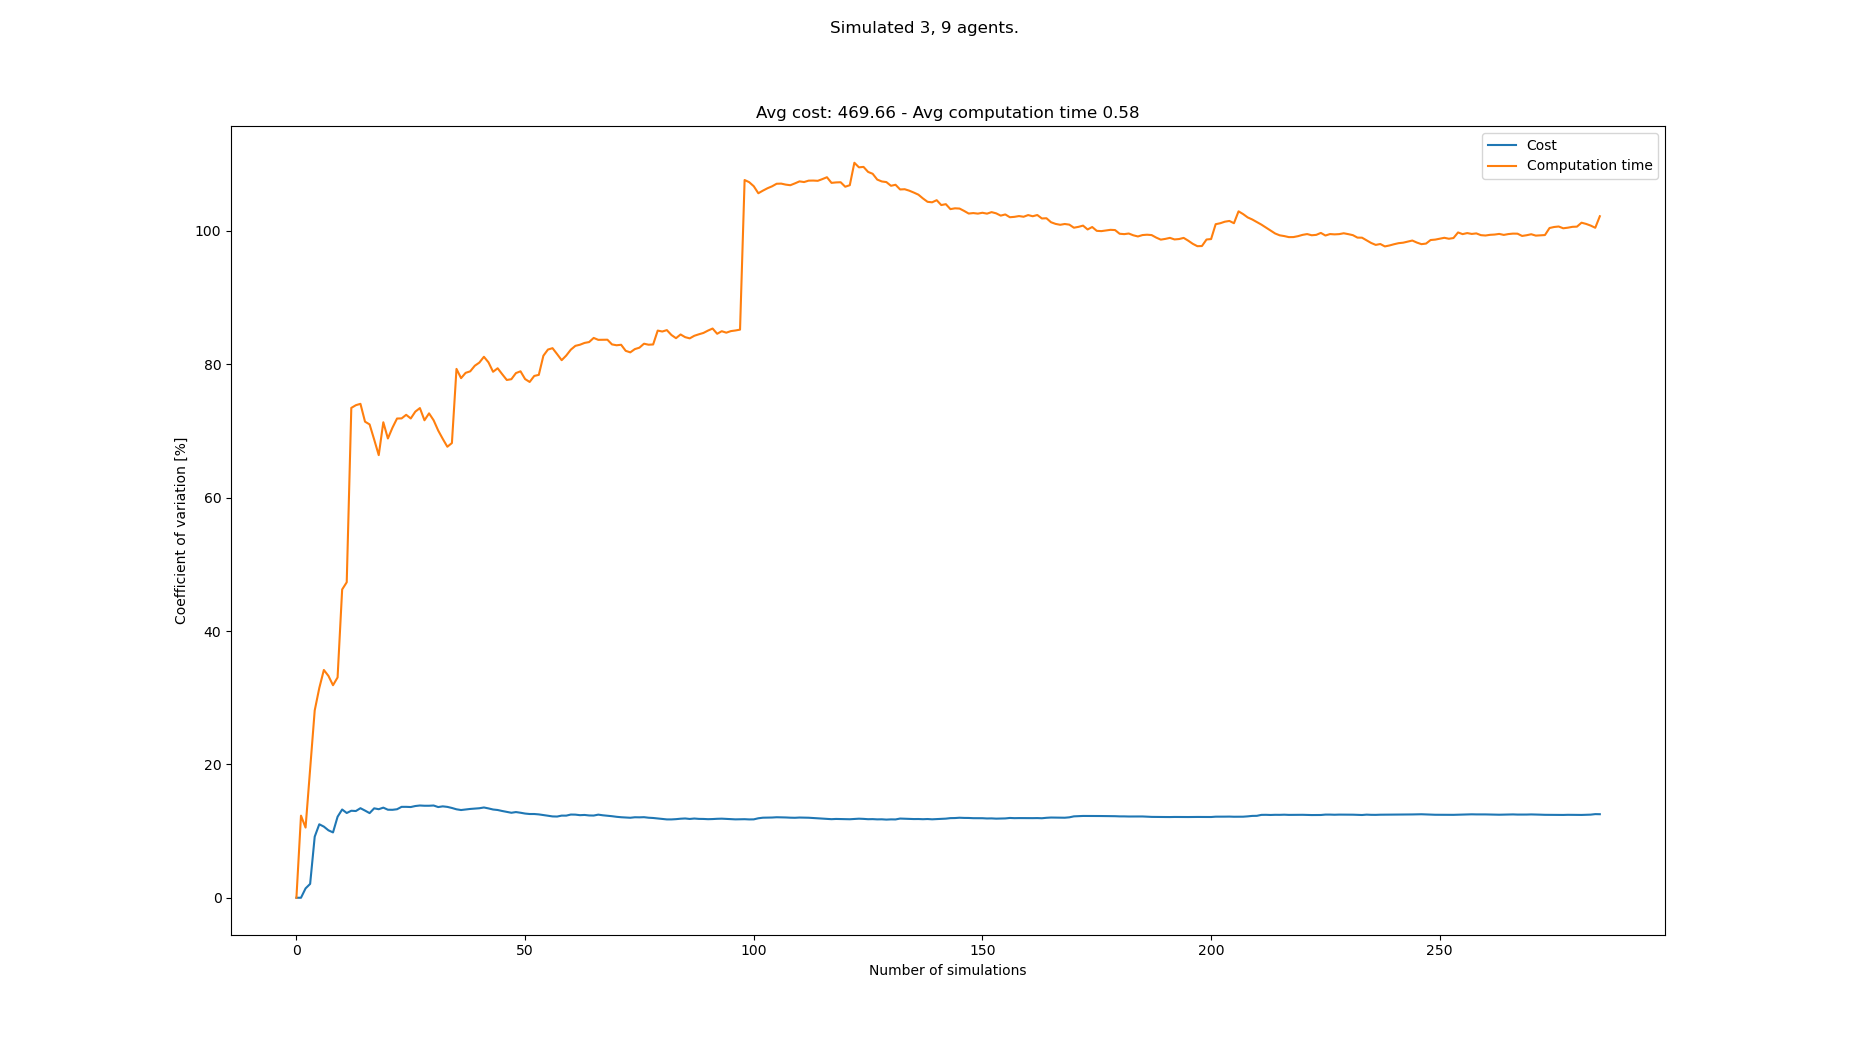

The data file committed next to this chart (first rows):
starts, goals, Cost, Cost_var, Cost_mean, Cost_std, Computation time, Computation time_var, Computation time_mean, Computation time_std
[(0, 0), (3, 0), (1, 0), (8, 21), (6, 21…, [(5, 21), (3, 21), (4, 21), (6, 0), (8, …, 408, 0.0, 408.0, 0.0, 0.1568, 0.0, 0.1568, 0.0
[(8, 0), (0, 0), (5, 0), (7, 21), (4, 21…, [(2, 21), (3, 21), (7, 21), (7, 0), (0, …, 408, 0.0, 408.0, 0.0, 0.2009, 12.31, 0.1788, 0.02202
[(3, 0), (0, 0), (8, 0), (3, 21), (0, 21…, [(6, 21), (7, 21), (4, 21), (1, 0), (8, …, 396, 1.4, 404.0, 5.657, 0.194, 10.52, 0.1839, 0.01935
[(7, 0), (8, 0), (3, 0), (3, 21), (6, 21…, [(0, 21), (3, 21), (1, 21), (1, 0), (2, …, 420, 2.08, 408.0, 8.485, 0.2663, 19.28, 0.2045, 0.03942
[(0, 0), (3, 0), (2, 0), (4, 21), (8, 21…, [(5, 21), (2, 21), (1, 21), (0, 0), (1, …, 504, 9.163, 427.2, 39.14, 0.3414, 28.09, 0.2319, 0.06515
[(0, 0), (5, 0), (2, 0), (3, 21), (5, 21…, [(1, 21), (2, 21), (5, 21), (0, 0), (6, …, 516, 11.02, 442.0, 48.7, 0.3779, 31.46, 0.2562, 0.0806
[(1, 0), (4, 0), (3, 0), (5, 21), (8, 21…, [(3, 21), (5, 21), (0, 21), (0, 0), (1, …, 408, 10.67, 437.1, 46.63, 0.1551, 34.16, 0.2418, 0.08259
[(3, 0), (2, 0), (0, 0), (6, 21), (0, 21…, [(5, 21), (4, 21), (7, 21), (6, 0), (4, …, 420, 10.11, 435.0, 43.99, 0.1978, 33.27, 0.2363, 0.07861
[(1, 0), (8, 0), (2, 0), (0, 21), (3, 21…, [(5, 21), (6, 21), (1, 21), (4, 0), (6, …, 408, 9.799, 432.0, 42.33, 0.2129, 31.87, 0.2337, 0.07448
[(6, 0), (8, 0), (4, 0), (5, 21), (2, 21…, [(2, 21), (6, 21), (3, 21), (3, 0), (1, …, 552, 12.15, 444.0, 53.93, 0.3706, 33.04, 0.2474, 0.08174
[(7, 0), (2, 0), (3, 0), (0, 21), (8, 21…, [(6, 21), (7, 21), (5, 21), (8, 0), (1, …, 552, 13.24, 453.8, 60.07, 0.6071, 46.24, 0.2801, 0.1295
[(2, 0), (1, 0), (4, 0), (1, 21), (2, 21…, [(4, 21), (5, 21), (6, 21), (2, 0), (7, …, 444, 12.71, 453.0, 57.58, 0.1651, 47.32, 0.2705, 0.128
[(2, 0), (1, 0), (7, 0), (1, 21), (6, 21…, [(8, 21), (2, 21), (1, 21), (3, 0), (2, …, 540, 13.05, 459.7, 59.98, 1.058, 73.46, 0.3311, 0.2432
[(8, 0), (5, 0), (7, 0), (5, 21), (0, 21…, [(2, 21), (5, 21), (3, 21), (3, 0), (6, …, 408, 13.01, 456.0, 59.31, 0.1905, 73.87, 0.321, 0.2372
[(2, 0), (7, 0), (1, 0), (6, 21), (1, 21…, [(3, 21), (0, 21), (1, 21), (1, 0), (0, …, 552, 13.43, 462.4, 62.1, 0.8438, 74.08, 0.3559, 0.2636
[(4, 0), (5, 0), (0, 0), (0, 21), (7, 21…, [(2, 21), (0, 21), (6, 21), (6, 0), (7, …, 444, 13.07, 461.2, 60.29, 0.3837, 71.4, 0.3576, 0.2553
[(6, 0), (4, 0), (8, 0), (7, 21), (3, 21…, [(8, 21), (0, 21), (7, 21), (8, 0), (0, …, 456, 12.69, 460.9, 58.51, 0.2443, 70.99, 0.351, 0.2492
[(5, 0), (4, 0), (7, 0), (2, 21), (1, 21…, [(3, 21), (6, 21), (2, 21), (4, 0), (2, …, 576, 13.41, 467.3, 62.67, 0.3778, 68.72, 0.3524, 0.2422
[(5, 0), (6, 0), (7, 0), (6, 21), (4, 21…, [(8, 21), (0, 21), (3, 21), (4, 0), (0, …, 528, 13.28, 470.5, 62.48, 0.4157, 66.38, 0.3558, 0.2362
[(8, 0), (3, 0), (7, 0), (0, 21), (3, 21…, [(6, 21), (5, 21), (0, 21), (7, 0), (6, …, 564, 13.51, 475.2, 64.22, 1.085, 71.31, 0.3922, 0.2797
[(0, 0), (6, 0), (3, 0), (5, 21), (2, 21…, [(7, 21), (6, 21), (5, 21), (1, 0), (7, …, 468, 13.2, 474.9, 62.69, 0.6679, 68.88, 0.4054, 0.2792
[(0, 0), (3, 0), (5, 0), (0, 21), (5, 21…, [(2, 21), (7, 21), (3, 21), (3, 0), (1, …, 420, 13.19, 472.4, 62.31, 0.155, 70.5, 0.394, 0.2777
[(4, 0), (1, 0), (3, 0), (5, 21), (3, 21…, [(5, 21), (6, 21), (1, 21), (1, 0), (8, …, 408, 13.27, 469.6, 62.33, 0.1591, 71.87, 0.3838, 0.2758
[(3, 0), (4, 0), (8, 0), (0, 21), (3, 21…, [(2, 21), (6, 21), (0, 21), (7, 0), (4, …, 576, 13.63, 474.0, 64.62, 0.952, 71.89, 0.4074, 0.2929
[(7, 0), (1, 0), (2, 0), (1, 21), (3, 21…, [(8, 21), (0, 21), (1, 21), (7, 0), (3, …, , 13.63, 474.0, 64.62, 0.2138, 72.43, 0.3997, 0.2895
[(7, 0), (0, 0), (3, 0), (4, 21), (0, 21…, [(5, 21), (3, 21), (7, 21), (4, 0), (7, …, 420, 13.61, 471.8, 64.19, 0.2993, 71.88, 0.3958, 0.2845
[(4, 0), (7, 0), (3, 0), (8, 21), (6, 21…, [(8, 21), (0, 21), (2, 21), (0, 0), (3, …, 564, 13.76, 475.4, 65.4, 1.069, 72.91, 0.4207, 0.3068
[(4, 0), (7, 0), (2, 0), (8, 21), (4, 21…, [(6, 21), (3, 21), (0, 21), (8, 0), (2, …, 408, 13.83, 472.9, 65.42, 0.2158, 73.44, 0.4134, 0.3036
[(7, 0), (8, 0), (4, 0), (7, 21), (5, 21…, [(1, 21), (7, 21), (8, 21), (3, 0), (2, …, 420, 13.8, 471.0, 64.99, 0.7293, 71.61, 0.4243, 0.3039
[(7, 0), (8, 0), (6, 0), (8, 21), (7, 21…, [(0, 21), (7, 21), (3, 21), (2, 0), (1, …, , 13.8, 471.0, 64.99, 1.148, 72.65, 0.4485, 0.3258
[(7, 0), (8, 0), (6, 0), (8, 21), (5, 21…, [(2, 21), (0, 21), (5, 21), (7, 0), (1, …, 552, 13.83, 473.8, 65.55, 0.9587, 71.61, 0.4649, 0.3329
[(6, 0), (3, 0), (0, 0), (6, 21), (2, 21…, [(7, 21), (8, 21), (5, 21), (1, 0), (5, …, 492, 13.6, 474.4, 64.53, 0.5809, 70.07, 0.4685, 0.3283
[(8, 0), (5, 0), (7, 0), (7, 21), (2, 21…, [(3, 21), (4, 21), (0, 21), (3, 0), (2, …, 564, 13.71, 477.3, 65.42, 0.8871, 68.82, 0.4812, 0.3312
[(4, 0), (7, 0), (3, 0), (5, 21), (3, 21…, [(3, 21), (1, 21), (8, 21), (5, 0), (0, …, 540, 13.63, 479.2, 65.31, 0.5237, 67.64, 0.4825, 0.3263
[(3, 0), (6, 0), (8, 0), (5, 21), (7, 21…, [(8, 21), (3, 21), (7, 21), (6, 0), (5, …, 456, 13.47, 478.5, 64.44, 0.2369, 68.19, 0.4755, 0.3242
[(0, 0), (3, 0), (5, 0), (2, 21), (6, 21…, [(0, 21), (6, 21), (7, 21), (4, 0), (5, …, 480, 13.26, 478.6, 63.48, 2.056, 79.32, 0.5194, 0.4119
[(0, 0), (8, 0), (6, 0), (1, 21), (7, 21…, [(7, 21), (1, 21), (4, 21), (8, 0), (6, …, 444, 13.16, 477.6, 62.83, 1.09, 77.93, 0.5348, 0.4167
[(0, 0), (5, 0), (8, 0), (1, 21), (4, 21…, [(6, 21), (0, 21), (4, 21), (2, 0), (7, …, 408, 13.24, 475.7, 63, 0.2153, 78.72, 0.5264, 0.4144
[(2, 0), (4, 0), (7, 0), (7, 21), (6, 21…, [(5, 21), (1, 21), (8, 21), (8, 0), (6, …, 408, 13.32, 473.8, 63.11, 0.2889, 78.95, 0.5203, 0.4108
[(5, 0), (4, 0), (1, 0), (1, 21), (2, 21…, [(1, 21), (2, 21), (3, 21), (5, 0), (0, …, 408, 13.38, 472.1, 63.16, 0.1981, 79.79, 0.5122, 0.4087
[(3, 0), (4, 0), (8, 0), (0, 21), (6, 21…, [(0, 21), (8, 21), (3, 21), (3, 0), (1, …, 408, 13.42, 470.5, 63.16, 0.2415, 80.26, 0.5056, 0.4058
[(5, 0), (4, 0), (6, 0), (1, 21), (4, 21…, [(5, 21), (0, 21), (7, 21), (2, 0), (7, …, 396, 13.54, 468.6, 63.44, 0.1825, 81.13, 0.4979, 0.404
[(2, 0), (6, 0), (3, 0), (7, 21), (2, 21…, [(1, 21), (6, 21), (5, 21), (5, 0), (7, …, 504, 13.4, 469.5, 62.9, 0.4698, 80.29, 0.4973, 0.3993
[(4, 0), (6, 0), (0, 0), (2, 21), (1, 21…, [(2, 21), (5, 21), (6, 21), (1, 0), (0, …, 480, 13.23, 469.7, 62.17, 0.6966, 78.88, 0.5018, 0.3958
[(5, 0), (1, 0), (0, 0), (6, 21), (7, 21…, [(6, 21), (0, 21), (8, 21), (0, 0), (3, …, 432, 13.16, 468.8, 61.7, 0.223, 79.41, 0.4956, 0.3936
[(7, 0), (4, 0), (1, 0), (1, 21), (3, 21…, [(8, 21), (2, 21), (5, 21), (1, 0), (5, …, 468, 13.01, 468.8, 61, 1.121, 78.52, 0.5092, 0.3998
[(6, 0), (8, 0), (2, 0), (3, 21), (8, 21…, [(0, 21), (4, 21), (6, 21), (1, 0), (6, …, 456, 12.88, 468.5, 60.34, 0.5163, 77.65, 0.5094, 0.3955
[(4, 0), (2, 0), (1, 0), (8, 21), (0, 21…, [(3, 21), (2, 21), (1, 21), (5, 0), (0, …, 492, 12.75, 469, 59.78, 0.2923, 77.77, 0.5049, 0.3926
[(0, 0), (7, 0), (4, 0), (7, 21), (1, 21…, [(4, 21), (7, 21), (2, 21), (4, 0), (2, …, 396, 12.85, 467.5, 60.07, 0.1581, 78.69, 0.4978, 0.3917
[(6, 0), (1, 0), (7, 0), (4, 21), (5, 21…, [(0, 21), (4, 21), (6, 21), (7, 0), (0, …, 444, 12.75, 467.0, 59.54, 0.2566, 78.96, 0.493, 0.3892
[(5, 0), (2, 0), (1, 0), (2, 21), (1, 21…, [(3, 21), (4, 21), (0, 21), (7, 0), (8, …, 492, 12.63, 467.5, 59.04, 0.6668, 77.79, 0.4964, 0.3861
[(1, 0), (3, 0), (4, 0), (1, 21), (0, 21…, [(2, 21), (1, 21), (3, 21), (7, 0), (8, …, 516, 12.56, 468.5, 58.83, 0.4054, 77.35, 0.4946, 0.3826
[(2, 0), (4, 0), (1, 0), (6, 21), (0, 21…, [(4, 21), (6, 21), (3, 21), (2, 0), (0, …, , 12.56, 468.5, 58.83, 0.1463, 78.26, 0.488, 0.3819
[(5, 0), (3, 0), (0, 0), (4, 21), (3, 21…, [(3, 21), (2, 21), (7, 21), (1, 0), (3, …, 432, 12.5, 467.8, 58.47, 0.2686, 78.42, 0.484, 0.3795
[(8, 0), (2, 0), (1, 0), (1, 21), (3, 21…, [(7, 21), (5, 21), (1, 21), (8, 0), (3, …, 504, 12.41, 468.5, 58.12, 1.744, 81.29, 0.5069, 0.412
[(4, 0), (3, 0), (7, 0), (0, 21), (1, 21…, [(6, 21), (5, 21), (0, 21), (0, 0), (3, …, 456, 12.3, 468.2, 57.6, 1.585, 82.22, 0.5261, 0.4326
[(4, 0), (1, 0), (8, 0), (0, 21), (4, 21…, [(5, 21), (0, 21), (8, 21), (3, 0), (1, …, 456, 12.2, 468.0, 57.08, 0.2753, 82.42, 0.5217, 0.43
[(1, 0), (2, 0), (4, 0), (1, 21), (4, 21…, [(8, 21), (7, 21), (5, 21), (5, 0), (3, …, 528, 12.18, 469.1, 57.13, 0.593, 81.54, 0.523, 0.4264
[(2, 0), (8, 0), (7, 0), (6, 21), (7, 21…, [(6, 21), (3, 21), (2, 21), (3, 0), (1, …, 564, 12.32, 470.8, 57.99, 0.6213, 80.62, 0.5246, 0.423
[(4, 0), (0, 0), (2, 0), (8, 21), (5, 21…, [(4, 21), (1, 21), (0, 21), (5, 0), (1, …, 420, 12.32, 469.9, 57.87, 0.1723, 81.32, 0.5188, 0.4218
... 208 more rows
